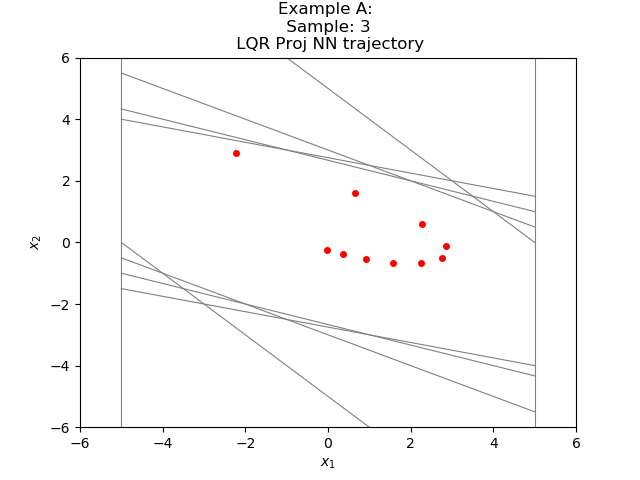

The data file committed next to this chart (first rows):
-2.231790241490662297e+00, 2.896740073517606540e+00
6.649496555328369141e-01, 1.617645502090454102e+00
2.282595157623291016e+00, 5.842840671539306641e-01
2.866879224777221680e+00, -1.106749773025512695e-01
2.756204247474670410e+00, -5.101791620254516602e-01
2.246024966239929199e+00, -6.714895665645599365e-01
1.574535489082336426e+00, -6.585473641753196716e-01
9.159881472587585449e-01, -5.441155061125755310e-01
3.718726634979248047e-01, -3.878988027572631836e-01
-1.602613925933837891e-02, -2.335436344146728516e-01
